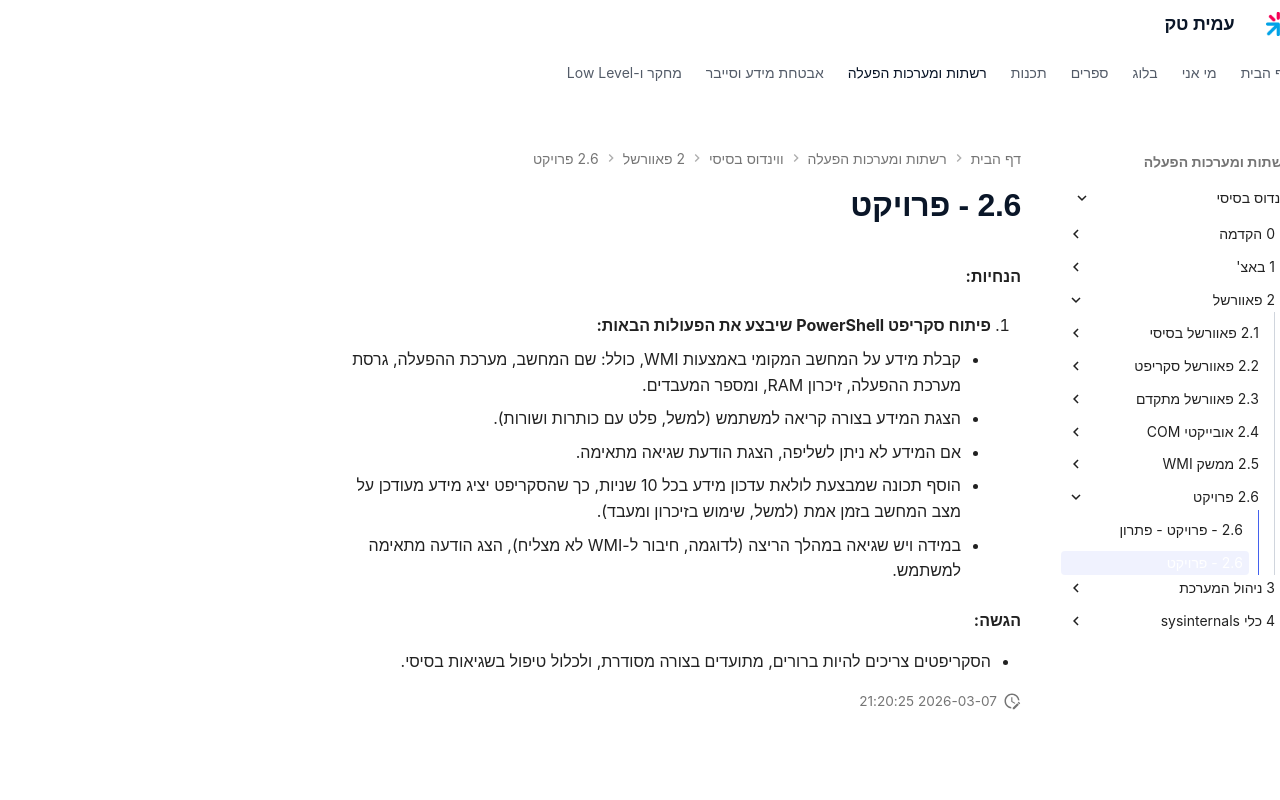

repository: AmitPinchasi/amittech · page: ווינדוס-בסיסי/2 - פאוורשל/2.6 - פרויקט/2.6 - פרויקט/index.html · generator: mkdocs


**הנחיות:**

1. **פיתוח סקריפט PowerShell שיבצע את הפעולות הבאות:**
    
    - קבלת מידע על המחשב המקומי באמצעות WMI, כולל: שם המחשב, מערכת ההפעלה, גרסת מערכת ההפעלה, זיכרון RAM, ומספר המעבדים.
    - הצגת המידע בצורה קריאה למשתמש (למשל, פלט עם כותרות ושורות).
    - אם המידע לא ניתן לשליפה, הצגת הודעת שגיאה מתאימה.
    - הוסף תכונה שמבצעת לולאת עדכון מידע בכל 10 שניות, כך שהסקריפט יציג מידע מעודכן על מצב המחשב בזמן אמת (למשל, שימוש בזיכרון ומעבד).
    - במידה ויש שגיאה במהלך הריצה (לדוגמה, חיבור ל-WMI לא מצליח), הצג הודעה מתאימה למשתמש.

**הגשה:**

- הסקריפטים צריכים להיות ברורים, מתועדים בצורה מסודרת, ולכלול טיפול בשגיאות בסיסי.
